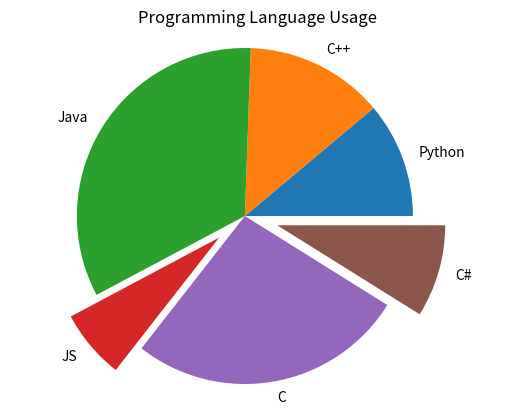

Python code for this plot:
import matplotlib.pyplot as plt
 
labels = ["Python", "C++", "Java", "JS", "C", "C#"]
ratings = [5, 6, 15, 3, 12, 4]
explode = (0, 0, 0, 0.2, 0, 0.2)
 
plt.pie(ratings, 
        labels=labels,
        explode=explode)
plt.title("Programming Language Usage") 
plt.axis("equal")
plt.show()
